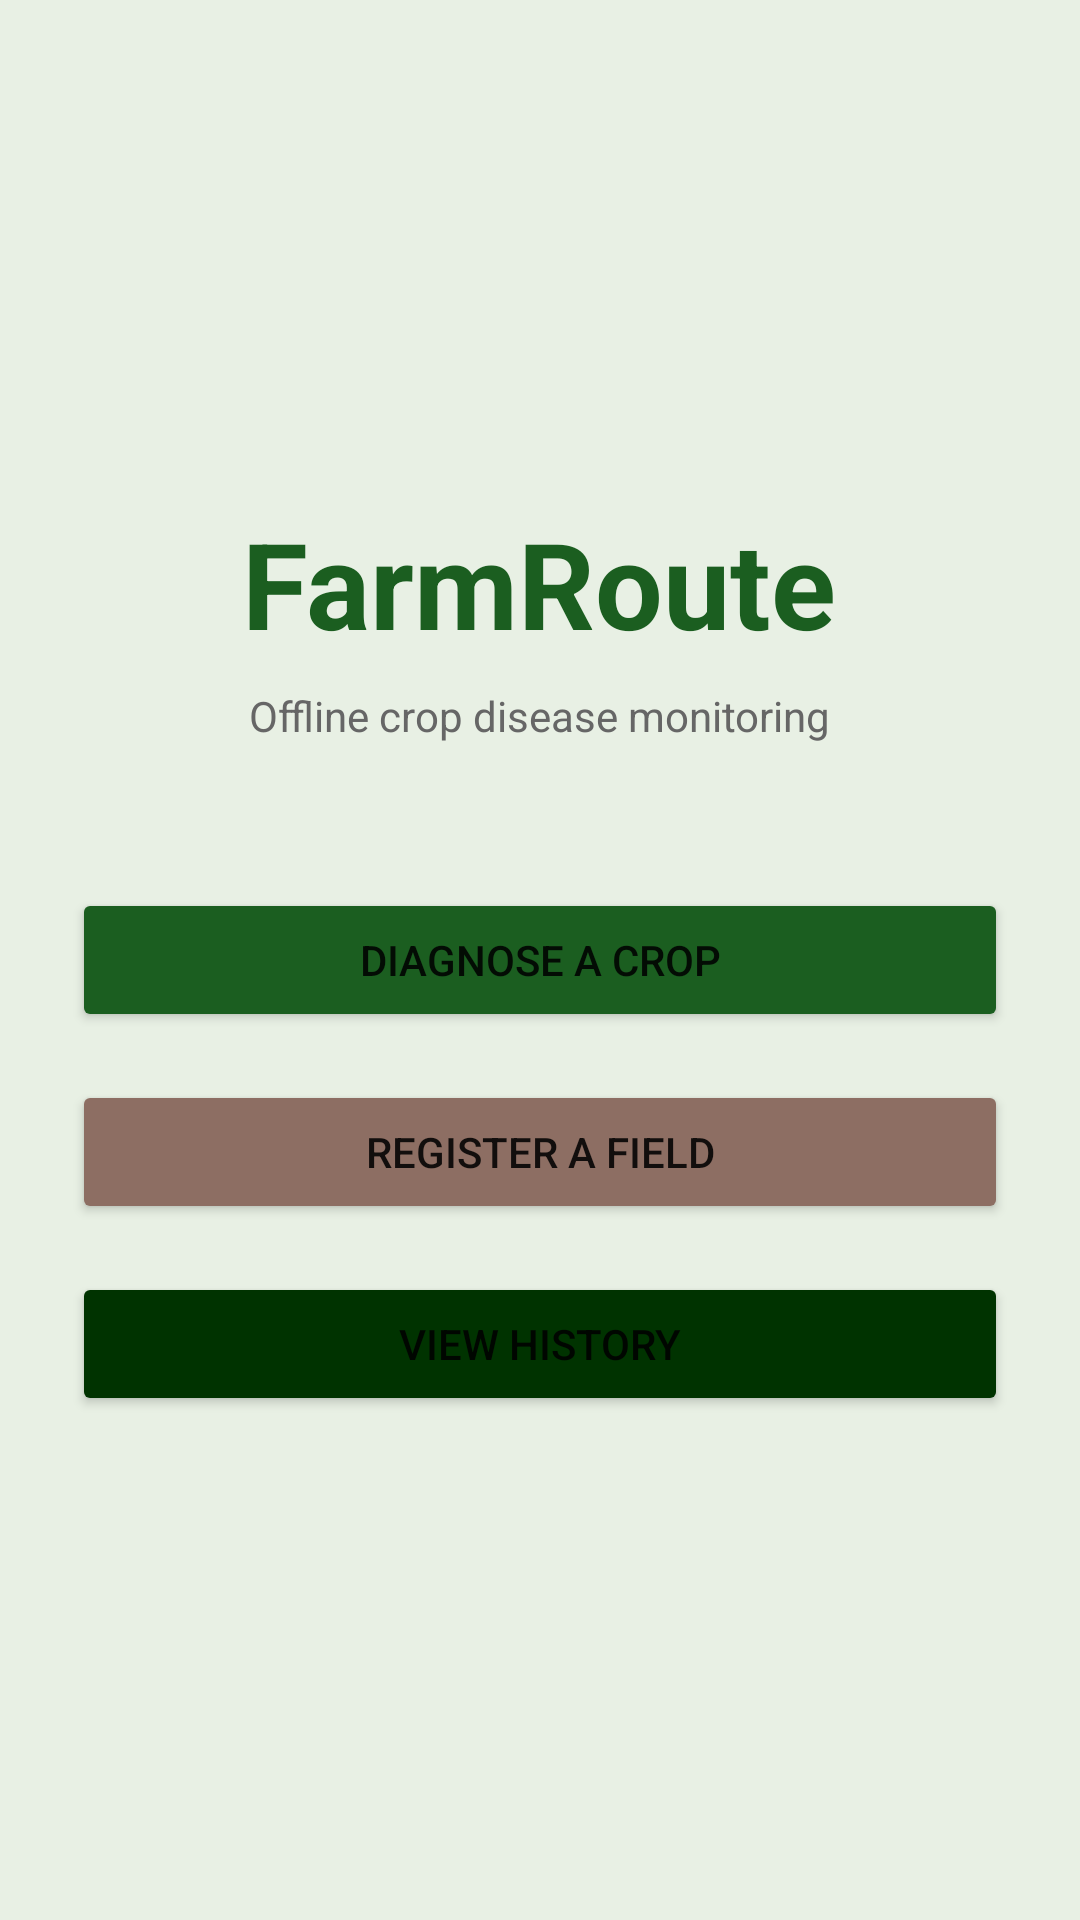

Produce the Android XML layout that renders to this screen, including the resource entries it uses.
<!-- AndroidManifest.xml: application theme Theme.FarmRoute -->
<!-- res/layout/activity_main.xml -->
<?xml version="1.0" encoding="utf-8"?>
<LinearLayout xmlns:android="http://schemas.android.com/apk/res/android"
    android:layout_width="match_parent"
    android:layout_height="match_parent"
    android:orientation="vertical"
    android:gravity="center"
    android:padding="24dp"
    android:background="@color/green_light">

    <TextView
        android:layout_width="wrap_content"
        android:layout_height="wrap_content"
        android:text="@string/app_name"
        android:textSize="40sp"
        android:textStyle="bold"
        android:textColor="@color/green_primary"
        android:layout_marginBottom="8dp" />

    <TextView
        android:layout_width="wrap_content"
        android:layout_height="wrap_content"
        android:text="@string/tagline"
        android:textSize="14sp"
        android:textColor="@color/grey"
        android:layout_marginBottom="48dp" />

    <Button
        android:id="@+id/btn_diagnose"
        android:layout_width="match_parent"
        android:layout_height="wrap_content"
        android:text="@string/diagnose"
        android:backgroundTint="@color/green_primary"
        android:layout_marginBottom="16dp" />

    <Button
        android:id="@+id/btn_fields"
        android:layout_width="match_parent"
        android:layout_height="wrap_content"
        android:text="@string/register_field"
        android:backgroundTint="@color/earth"
        android:layout_marginBottom="16dp" />

    <Button
        android:id="@+id/btn_history"
        android:layout_width="match_parent"
        android:layout_height="wrap_content"
        android:text="@string/view_history"
        android:backgroundTint="@color/green_dark" />
</LinearLayout>
<!-- resources referenced by this layout -->
<resources>
  <color name="earth">#8D6E63</color>
  <color name="green_dark">#003300</color>
  <color name="green_light">#E8F0E4</color>
  <color name="green_primary">#1B5E20</color>
  <color name="grey">#666666</color>
  <string name="app_name">FarmRoute</string>
  <string name="diagnose">Diagnose a crop</string>
  <string name="register_field">Register a field</string>
  <string name="tagline">Offline crop disease monitoring</string>
  <string name="view_history">View history</string>
  <style name="Theme.FarmRoute" parent="Theme.MaterialComponents.DayNight.NoActionBar">
          <item name="colorPrimary">@color/green_primary</item>
          <item name="colorPrimaryVariant">@color/green_dark</item>
          <item name="colorOnPrimary">@color/white</item>
          <item name="colorSecondary">@color/earth</item>
          <item name="android:statusBarColor" tools:targetApi="l">@color/green_dark</item>
      </style>
  <color name="white">#FFFFFF</color>
</resources>
